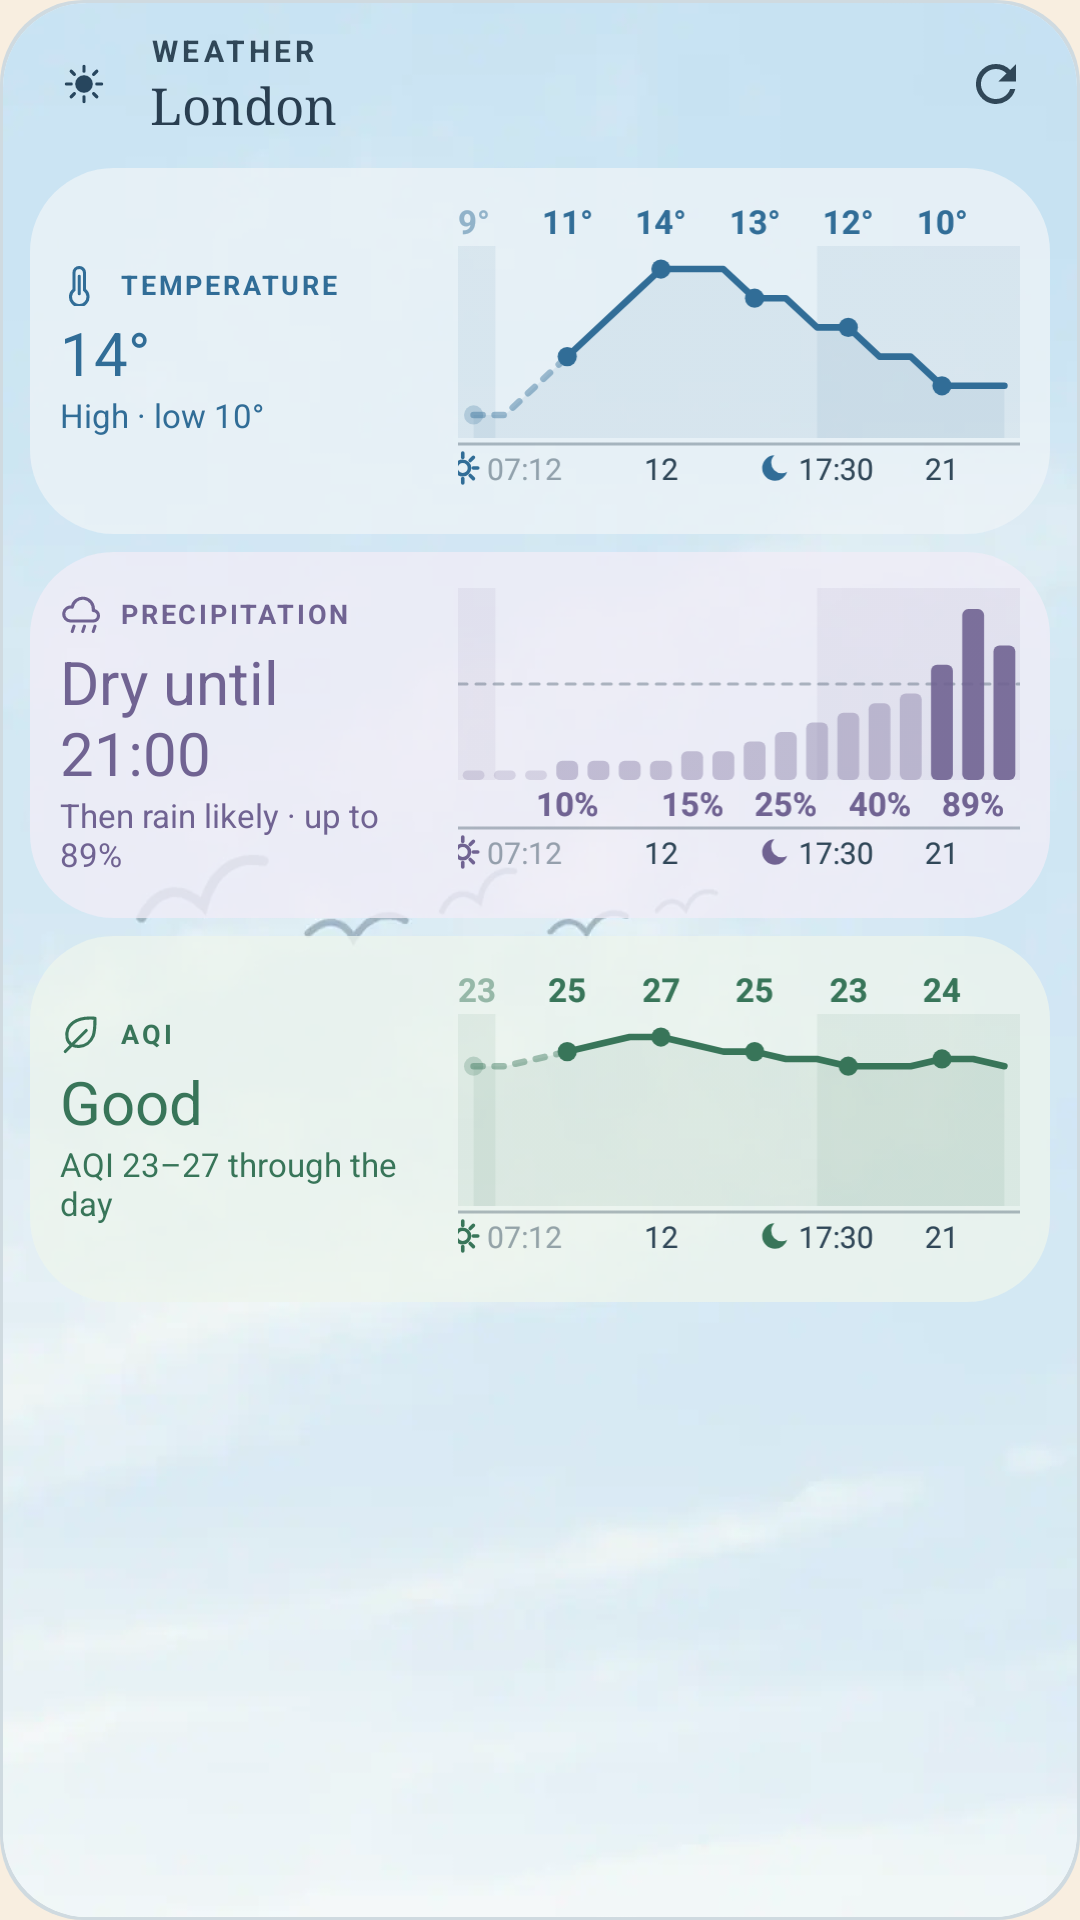

Reconstruct the res/layout file that produces this screen, plus the resources it refers to.
<!-- AndroidManifest.xml: application theme Screen -->
<!-- res/layout/widget_preview_weather_full.xml -->
<?xml version="1.0" encoding="utf-8"?>
<FrameLayout xmlns:android="http://schemas.android.com/apk/res/android"
    xmlns:tools="http://schemas.android.com/tools"
    android:layout_width="match_parent"
    android:layout_height="match_parent"
    tools:ignore="HardcodedText,UseAppTint">

    <ImageView android:layout_width="match_parent" android:layout_height="match_parent" android:importantForAccessibility="no" android:scaleType="fitXY" android:src="@drawable/round_card" android:tint="@color/preview_line" />
    <ImageView android:layout_width="match_parent" android:layout_height="match_parent" android:layout_margin="1dp" android:background="@drawable/round_card" android:clipToOutline="true" android:importantForAccessibility="no" android:scaleType="centerCrop" android:src="@drawable/preview_art" />

    <LinearLayout android:layout_width="match_parent" android:layout_height="match_parent" android:orientation="vertical" android:padding="10dp">
        <LinearLayout android:layout_width="match_parent" android:layout_height="wrap_content" android:layout_marginStart="6dp" android:layout_marginBottom="4dp" android:gravity="center_vertical">
            <ImageView android:layout_width="24dp" android:layout_height="24dp" android:importantForAccessibility="no" android:src="@drawable/ic_sun" android:tint="@color/preview_accent" />
            <LinearLayout android:layout_width="0dp" android:layout_height="wrap_content" android:layout_marginStart="10dp" android:layout_weight="1" android:orientation="vertical">
                <TextView android:layout_width="wrap_content" android:layout_height="wrap_content" android:letterSpacing="0.14" android:maxLines="1" android:text="@string/weather_label" android:textAllCaps="true" android:textColor="@color/preview_muted" android:textSize="10sp" android:textStyle="bold" />
                <TextView android:layout_width="wrap_content" android:layout_height="wrap_content" android:ellipsize="end" android:fontFamily="serif" android:maxLines="1" android:text="@string/preview_city" android:textColor="@color/preview_ink" android:textSize="17sp" />
            </LinearLayout>
            <ImageView android:layout_width="36dp" android:layout_height="36dp" android:importantForAccessibility="no" android:padding="8dp" android:src="@drawable/ic_refresh" android:tint="@color/preview_muted" />
        </LinearLayout>
        <LinearLayout android:layout_width="match_parent" android:layout_height="wrap_content" android:layout_marginTop="6dp" android:background="@drawable/round_card" android:backgroundTint="@color/preview_temperature_glass" android:gravity="center_vertical" android:padding="10dp">
            <LinearLayout android:layout_width="0dp" android:layout_height="wrap_content" android:layout_weight="2" android:orientation="vertical">
                <LinearLayout android:layout_width="match_parent" android:layout_height="wrap_content" android:gravity="center_vertical">
                    <ImageView android:layout_width="14dp" android:layout_height="14dp" android:importantForAccessibility="no" android:src="@drawable/ic_thermometer" android:tint="@color/preview_temperature" />
                    <TextView android:layout_width="wrap_content" android:layout_height="wrap_content" android:layout_marginStart="6dp" android:ellipsize="end" android:letterSpacing="0.1" android:maxLines="1" android:text="@string/weather_temperature" android:textAllCaps="true" android:textColor="@color/preview_temperature" android:textSize="9sp" android:textStyle="bold" />
                </LinearLayout>
                <TextView android:layout_width="wrap_content" android:layout_height="wrap_content" android:layout_marginTop="2dp" android:maxLines="2" android:text="14°" android:textColor="@color/preview_temperature" android:textSize="20sp" />
                <TextView android:layout_width="wrap_content" android:layout_height="wrap_content" android:maxLines="2" android:text="@string/preview_weather_high_low" android:textColor="@color/preview_temperature" android:textSize="11sp" />
            </LinearLayout>
            <FrameLayout android:layout_width="0dp" android:layout_height="wrap_content" android:layout_marginStart="8dp" android:layout_weight="3">
                <ImageView android:layout_width="match_parent" android:layout_height="wrap_content" android:adjustViewBounds="true" android:importantForAccessibility="no" android:scaleType="fitXY" android:src="@drawable/preview_chart_row_axis" android:tint="@color/preview_muted" />
                <ImageView android:layout_width="match_parent" android:layout_height="wrap_content" android:adjustViewBounds="true" android:importantForAccessibility="no" android:scaleType="fitXY" android:src="@drawable/preview_chart_row_temperature" android:tint="@color/preview_temperature" />
            </FrameLayout>
        </LinearLayout>
        <LinearLayout android:layout_width="match_parent" android:layout_height="wrap_content" android:layout_marginTop="6dp" android:background="@drawable/round_card" android:backgroundTint="@color/preview_rain_glass" android:gravity="center_vertical" android:padding="10dp">
            <LinearLayout android:layout_width="0dp" android:layout_height="wrap_content" android:layout_weight="2" android:orientation="vertical">
                <LinearLayout android:layout_width="match_parent" android:layout_height="wrap_content" android:gravity="center_vertical">
                    <ImageView android:layout_width="14dp" android:layout_height="14dp" android:importantForAccessibility="no" android:src="@drawable/ic_rain" android:tint="@color/preview_rain" />
                    <TextView android:layout_width="wrap_content" android:layout_height="wrap_content" android:layout_marginStart="6dp" android:ellipsize="end" android:letterSpacing="0.1" android:maxLines="1" android:text="@string/weather_precipitation" android:textAllCaps="true" android:textColor="@color/preview_rain" android:textSize="9sp" android:textStyle="bold" />
                </LinearLayout>
                <TextView android:layout_width="wrap_content" android:layout_height="wrap_content" android:layout_marginTop="2dp" android:maxLines="2" android:text="@string/preview_weather_dry_until" android:textColor="@color/preview_rain" android:textSize="20sp" />
                <TextView android:layout_width="wrap_content" android:layout_height="wrap_content" android:maxLines="2" android:text="@string/preview_weather_then_rain" android:textColor="@color/preview_rain" android:textSize="11sp" />
            </LinearLayout>
            <FrameLayout android:layout_width="0dp" android:layout_height="wrap_content" android:layout_marginStart="8dp" android:layout_weight="3">
                <ImageView android:layout_width="match_parent" android:layout_height="wrap_content" android:adjustViewBounds="true" android:importantForAccessibility="no" android:scaleType="fitXY" android:src="@drawable/preview_chart_row_axis_rain" android:tint="@color/preview_muted" />
                <ImageView android:layout_width="match_parent" android:layout_height="wrap_content" android:adjustViewBounds="true" android:importantForAccessibility="no" android:scaleType="fitXY" android:src="@drawable/preview_chart_row_rain" android:tint="@color/preview_rain" />
            </FrameLayout>
        </LinearLayout>
        <LinearLayout android:layout_width="match_parent" android:layout_height="wrap_content" android:layout_marginTop="6dp" android:background="@drawable/round_card" android:backgroundTint="@color/preview_air_glass" android:gravity="center_vertical" android:padding="10dp">
            <LinearLayout android:layout_width="0dp" android:layout_height="wrap_content" android:layout_weight="2" android:orientation="vertical">
                <LinearLayout android:layout_width="match_parent" android:layout_height="wrap_content" android:gravity="center_vertical">
                    <ImageView android:layout_width="14dp" android:layout_height="14dp" android:importantForAccessibility="no" android:src="@drawable/ic_leaf" android:tint="@color/preview_air" />
                    <TextView android:layout_width="wrap_content" android:layout_height="wrap_content" android:layout_marginStart="6dp" android:ellipsize="end" android:letterSpacing="0.1" android:maxLines="1" android:text="@string/weather_air" android:textAllCaps="true" android:textColor="@color/preview_air" android:textSize="9sp" android:textStyle="bold" />
                </LinearLayout>
                <TextView android:layout_width="wrap_content" android:layout_height="wrap_content" android:layout_marginTop="2dp" android:maxLines="2" android:text="@string/weather_aqi_good" android:textColor="@color/preview_air" android:textSize="20sp" />
                <TextView android:layout_width="wrap_content" android:layout_height="wrap_content" android:maxLines="2" android:text="@string/preview_weather_aqi" android:textColor="@color/preview_air" android:textSize="11sp" />
            </LinearLayout>
            <FrameLayout android:layout_width="0dp" android:layout_height="wrap_content" android:layout_marginStart="8dp" android:layout_weight="3">
                <ImageView android:layout_width="match_parent" android:layout_height="wrap_content" android:adjustViewBounds="true" android:importantForAccessibility="no" android:scaleType="fitXY" android:src="@drawable/preview_chart_row_axis" android:tint="@color/preview_muted" />
                <ImageView android:layout_width="match_parent" android:layout_height="wrap_content" android:adjustViewBounds="true" android:importantForAccessibility="no" android:scaleType="fitXY" android:src="@drawable/preview_chart_row_air" android:tint="@color/preview_air" />
            </FrameLayout>
        </LinearLayout>
    </LinearLayout>
</FrameLayout>
<!-- resources referenced by this layout -->
<resources>
  <color name="preview_accent">#27465E</color>
  <color name="preview_air">#387559</color>
  <color name="preview_air_glass">#C7EDF5EE</color>
  <color name="preview_ink">#293E50</color>
  <color name="preview_line">#CFDAE0</color>
  <color name="preview_muted">#304758</color>
  <color name="preview_rain">#706392</color>
  <color name="preview_rain_glass">#C7F1EEF8</color>
  <color name="preview_temperature">#316D97</color>
  <color name="preview_temperature_glass">#C7EDF4F8</color>
  <!-- drawable ic_leaf (drawable) -->
  <?xml version="1.0" encoding="utf-8"?>
  <vector xmlns:android="http://schemas.android.com/apk/res/android"
      android:width="24dp" android:height="24dp" android:viewportWidth="24" android:viewportHeight="24">
      <path android:pathData="M20,3C9,2 3,7 4,14c1,7 12,7 15,-1 1,-3 1,-6 1,-10Z" android:strokeColor="#FFFFFFFF" android:strokeWidth="1.8" android:strokeLineCap="round" android:strokeLineJoin="round" />
      <path android:pathData="M3,22L15,10" android:strokeColor="#FFFFFFFF" android:strokeWidth="1.8" android:strokeLineCap="round" />
  </vector>
  <!-- drawable ic_refresh (drawable) -->
  <?xml version="1.0" encoding="utf-8"?>
  <vector xmlns:android="http://schemas.android.com/apk/res/android"
      android:width="20dp" android:height="20dp" android:viewportWidth="24" android:viewportHeight="24">
      <path android:fillColor="@color/muted" android:pathData="M17.65,6.35A7.96,7.96 0,0 0,12 4a8,8 0,1 0,7.73 10h-2.08A6,6 0,1 1,12 6c1.66,0 3.14,0.69 4.22,1.78L13,11h7V4l-2.35,2.35z" />
  </vector>
  <!-- drawable ic_thermometer (drawable) -->
  <?xml version="1.0" encoding="utf-8"?>
  <vector xmlns:android="http://schemas.android.com/apk/res/android"
      android:width="24dp" android:height="24dp" android:viewportWidth="24" android:viewportHeight="24">
      <path android:pathData="M14,14.8V5a3,3 0,0 0,-6 0v9.8a5,5 0,1 0,6 0Z" android:strokeColor="#FFFFFFFF" android:strokeWidth="1.8" android:strokeLineCap="round" android:strokeLineJoin="round" />
      <path android:pathData="M11,7v10" android:strokeColor="#FFFFFFFF" android:strokeWidth="1.8" android:strokeLineCap="round" />
  </vector>
  <!-- drawable round_card (drawable) -->
  <?xml version="1.0" encoding="utf-8"?>
  <shape xmlns:android="http://schemas.android.com/apk/res/android" android:shape="rectangle">
      <solid android:color="#FFFFFFFF" />
      <corners android:radius="@dimen/widget_radius" />
  </shape>
  <string name="preview_city">London</string>
  <string name="preview_weather_aqi">AQI 23–27 through the day</string>
  <string name="preview_weather_dry_until">Dry until 21:00</string>
  <string name="preview_weather_high_low">High · low 10°</string>
  <string name="preview_weather_then_rain">Then rain likely · up to 89%</string>
  <string name="weather_air">AQI</string>
  <string name="weather_aqi_good">Good</string>
  <string name="weather_label">Weather</string>
  <string name="weather_precipitation">Precipitation</string>
  <string name="weather_temperature">Temperature</string>
  <style name="Screen" parent="@android:style/Theme.Material.Light.NoActionBar">
          <item name="android:windowBackground">@color/background</item>
          <item name="android:colorAccent">@color/sun</item>
          <item name="android:textColorPrimary">@color/ink</item>
          <item name="android:windowLightStatusBar">true</item>
      </style>
  <color name="muted">#6B5F51</color>
  <color name="sun">#D88B38</color>
  <dimen name="widget_radius">@android:dimen/system_app_widget_background_radius</dimen>
  <color name="background">#F8EEE0</color>
  <color name="ink">#2B2620</color>
</resources>
